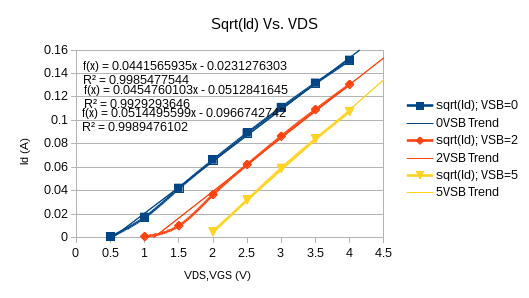

Data behind this chart, as committed beside it:
$V_{GS};V_{DS}$, $\sqrt{I_d}; V_{SB}=0$, $\sqrt{I_d}; V_{SB}=2$, $\sqrt{Id}; V_{SB}=5$
0.5, 0.0007746, 0, 0
1, 0.01745, 0.001, 0
1.5, 0.04214, 0.01025, 0.001
2, 0.06621, 0.03677, 0.00498
2.5, 0.08919, 0.06243, 0.0323
3, 0.111, 0.08653, 0.05921
3.5, 0.1318, 0.1092, 0.08424
4, 0.1513, 0.1307, 0.1076
